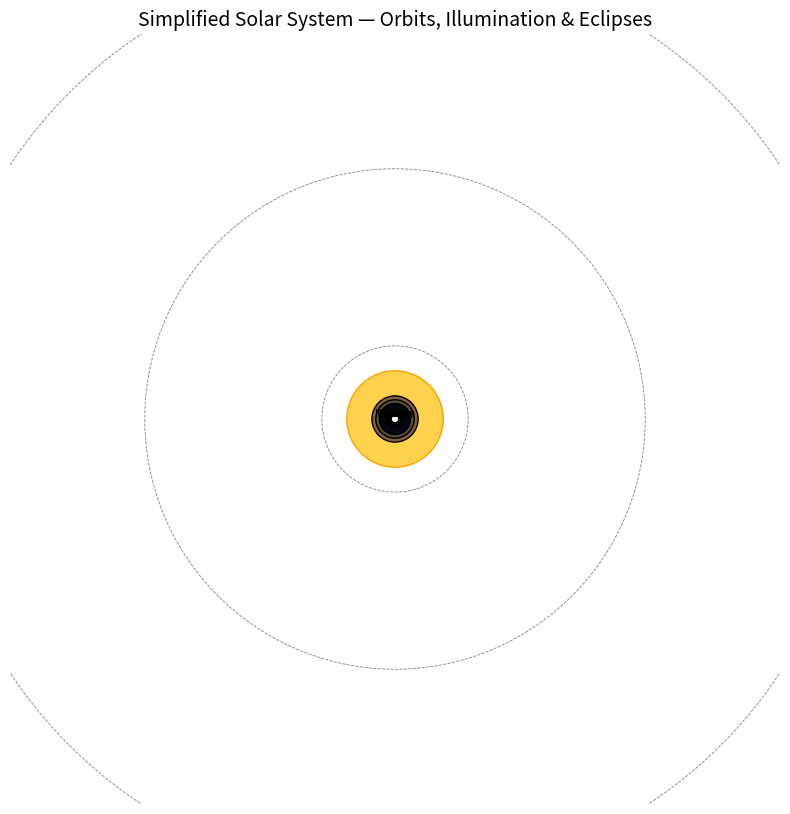

Write the Python code that produced this figure.
"""
solar_system.py

Standalone animation of a simplified solar system (2D projection).

Features:
- 8 planets orbiting the Sun with relative distance ratios (Mercury...Neptune).
- Each planet shows a day/night side (simple hemisphere shading based on Sun direction).
- Moons for Earth, Jupiter, Saturn with their own orbits.
- Basic eclipse detection: if a planet/moon lies in the shadow cast by an occluder (another body),
  its night overlay darkens (simple 2D projection test).
- Animated with matplotlib.animation.FuncAnimation.

Run:
    python solar_system.py

Optional: to save animation as MP4/GIF, install ffmpeg and uncomment the anim.save(...) line.
"""
import math
import numpy as np
import matplotlib.pyplot as plt
from matplotlib import animation, patches

# ----------------------------
# System parameters (visual scale)
# ----------------------------
planet_names = ["Mercury","Venus","Earth","Mars","Jupiter","Saturn","Uranus","Neptune"]
# relative semi-major axes (AU-like)
a_vals = np.array([0.39, 0.72, 1.00, 1.52, 5.20, 9.58, 19.2, 30.05])
# scale to fit figure
DIST_SCALE = 0.25
a = a_vals * DIST_SCALE

# visual radii (exaggerated for visibility)
r_planets = np.array([0.02, 0.05, 0.06, 0.04, 0.12, 0.10, 0.08, 0.08])

# planet colors (visual)
planet_colors = [
    "#9e9e9e", "#e6c07b", "#2a7bff", "#c1440e",
    "#d9a066", "#e6d4a6", "#9bd3e6", "#3b3f9f"
]

# orbital periods approximate T ~ a^(3/2) — angular speed omega = 2π/T
periods = a_vals ** 1.5
omega = 2 * np.pi / periods

# Moons: map planet index -> list of moons (distance, radius, color, angular speed)
moons = {
    2: [  # Earth -> Moon
        {"a": 0.12, "r": 0.015, "color":"#cccccc", "omega": 2*np.pi/0.3}
    ],
    4: [  # Jupiter -> two big-ish moons for visualization
        {"a": 0.28, "r": 0.03,  "color":"#dddddd", "omega": 2*np.pi/0.4},
        {"a": 0.40, "r": 0.025, "color":"#bbbbbb", "omega": 2*np.pi/0.6}
    ],
    5: [  # Saturn -> one moon
        {"a": 0.22, "r": 0.02, "color":"#eeeeee", "omega": 2*np.pi/0.5}
    ]
}

# Sun
sun_radius = 0.25
sun_color = "#ffd24d"

# animation controls
NUM_FRAMES = 800
DT = 0.02  # time increment per frame
FIG_SIZE = 10

# ----------------------------
# Utility functions
# ----------------------------
def normalize(v):
    n = np.linalg.norm(v)
    return v / (n + 1e-12)

def in_shadow(target_pos, target_r, occluder_pos, occluder_r, sun_pos=(0.0,0.0)):
    """
    Very simple 2D shadow test:
    - check if the line segment from sun -> target intersects the occluder circle (occluder_pos, occluder_r)
    - and occluder lies between sun and target (projection parameter u in (0,1))
    If both true, consider target in shadow (umbra approx).
    """
    s = np.array(sun_pos, dtype=float)
    t = np.array(target_pos, dtype=float)
    o = np.array(occluder_pos, dtype=float)
    st = t - s
    if np.linalg.norm(st) < 1e-8:
        return False
    u = np.dot(o - s, st) / np.dot(st, st)
    if not (0.0 < u < 1.0):
        return False
    closest = s + u * st
    dist = np.linalg.norm(closest - o)
    return dist < occluder_r

# ----------------------------
# Setup figure and static artists
# ----------------------------
fig, ax = plt.subplots(figsize=(FIG_SIZE, FIG_SIZE))
ax.set_aspect('equal', adjustable='box')
R_LIMIT = 8 * DIST_SCALE
ax.set_xlim(-R_LIMIT, R_LIMIT)
ax.set_ylim(-R_LIMIT, R_LIMIT)
ax.axis('off')
ax.set_title("Simplified Solar System — Orbits, Illumination & Eclipses", fontsize=14)

# draw orbit paths (thin dashed)
orbit_lines = []
for ai in a:
    theta = np.linspace(0, 2*np.pi, 360)
    xs = ai * np.cos(theta)
    ys = ai * np.sin(theta)
    line, = ax.plot(xs, ys, lw=0.6, linestyle='--', color='0.5')
    orbit_lines.append(line)

# Sun patch
sun_patch = patches.Circle((0,0), sun_radius, facecolor=sun_color, edgecolor='orange', zorder=6)
ax.add_patch(sun_patch)

# planet patches and night overlays + labels
planet_patches = []
night_patches = []
labels = []
for i in range(len(a)):
    p = patches.Circle((0,0), r_planets[i], facecolor=planet_colors[i], edgecolor='k', zorder=8)
    night = patches.Circle((0,0), r_planets[i], facecolor='k', alpha=0.4, zorder=9)
    ax.add_patch(p)
    ax.add_patch(night)
    planet_patches.append(p)
    night_patches.append(night)
    lab = ax.text(0, 0, planet_names[i], fontsize=7, ha='center', va='bottom', zorder=10)
    labels.append(lab)

# moon patches
moon_patches = {i: [] for i in range(len(a))}
for pi, mlist in moons.items():
    for m in mlist:
        mp = patches.Circle((0,0), m["r"], facecolor=m["color"], edgecolor='k', zorder=9)
        ax.add_patch(mp)
        moon_patches[pi].append(mp)

# simple "observer direction" used to compute apparent illuminated fraction
observer_dir = normalize(np.array([1.0, -0.25]))

# ----------------------------
# Animation update function
# ----------------------------
def update(frame):
    t = frame * DT
    artists = []

    # update each planet
    for i, ai in enumerate(a):
        ang = omega[i] * t
        x = ai * math.cos(ang)
        y = ai * math.sin(ang)
        planet_patches[i].center = (x, y)
        labels[i].set_position((x, y + r_planets[i] + 0.01))

        # illuminated side: compute vector from planet to sun
        v_to_sun = normalize(np.array([0.0 - x, 0.0 - y]))
        # place the night overlay center offset opposite sun direction
        offset = 0.55 * r_planets[i]
        night_center = (x - v_to_sun[0] * offset, y - v_to_sun[1] * offset)
        night_patches[i].center = night_center

        # check for eclipses: if planet in shadow of ANY other planet/occluder, darken
        hidden = False
        for j in range(len(a)):
            if j == i:
                continue
            oc_pos = planet_patches[j].center
            oc_r = r_planets[j]
            if in_shadow((x,y), r_planets[i], oc_pos, oc_r):
                hidden = True
                break
        # also check sun occlusion by moons (rare) - omitted for clarity

        if hidden:
            night_patches[i].set_alpha(0.95)
        else:
            # approximate phase: cosine of angle between sun_dir and observer_dir
            sun_dir = normalize(-v_to_sun)  # direction from planet toward sun
            cos_phase = np.dot(sun_dir, observer_dir)
            frac_illuminated = (1.0 + cos_phase) / 2.0  # between 0 and 1
            # night overlay alpha = inverse of illuminated fraction, clamped
            alpha = max(0.12, 1.0 - frac_illuminated)
            night_patches[i].set_alpha(alpha)

        artists += [planet_patches[i], night_patches[i], labels[i]]

        # update moons for this planet if present
        if i in moons:
            for mi, m in enumerate(moons[i]):
                m_ang = m["omega"] * t + 0.3*mi
                mx = x + m["a"] * math.cos(m_ang)
                my = y + m["a"] * math.sin(m_ang)
                moon_patches[i][mi].center = (mx, my)
                # check if moon in shadow of parent planet
                if in_shadow((mx,my), m["r"], (x,y), r_planets[i]):
                    moon_patches[i][mi].set_alpha(0.25)
                else:
                    moon_patches[i][mi].set_alpha(1.0)
                artists.append(moon_patches[i][mi])

    return artists

# ----------------------------
# Create animation
# ----------------------------
anim = animation.FuncAnimation(fig, update, frames=NUM_FRAMES, interval=30, blit=False)

# To save the animation uncomment and ensure you have ffmpeg installed:
# anim.save("solar_system.mp4", dpi=150, fps=30, extra_args=['-vcodec', 'libx264'])

# Display animation window (will pop up when run normally)
plt.show()